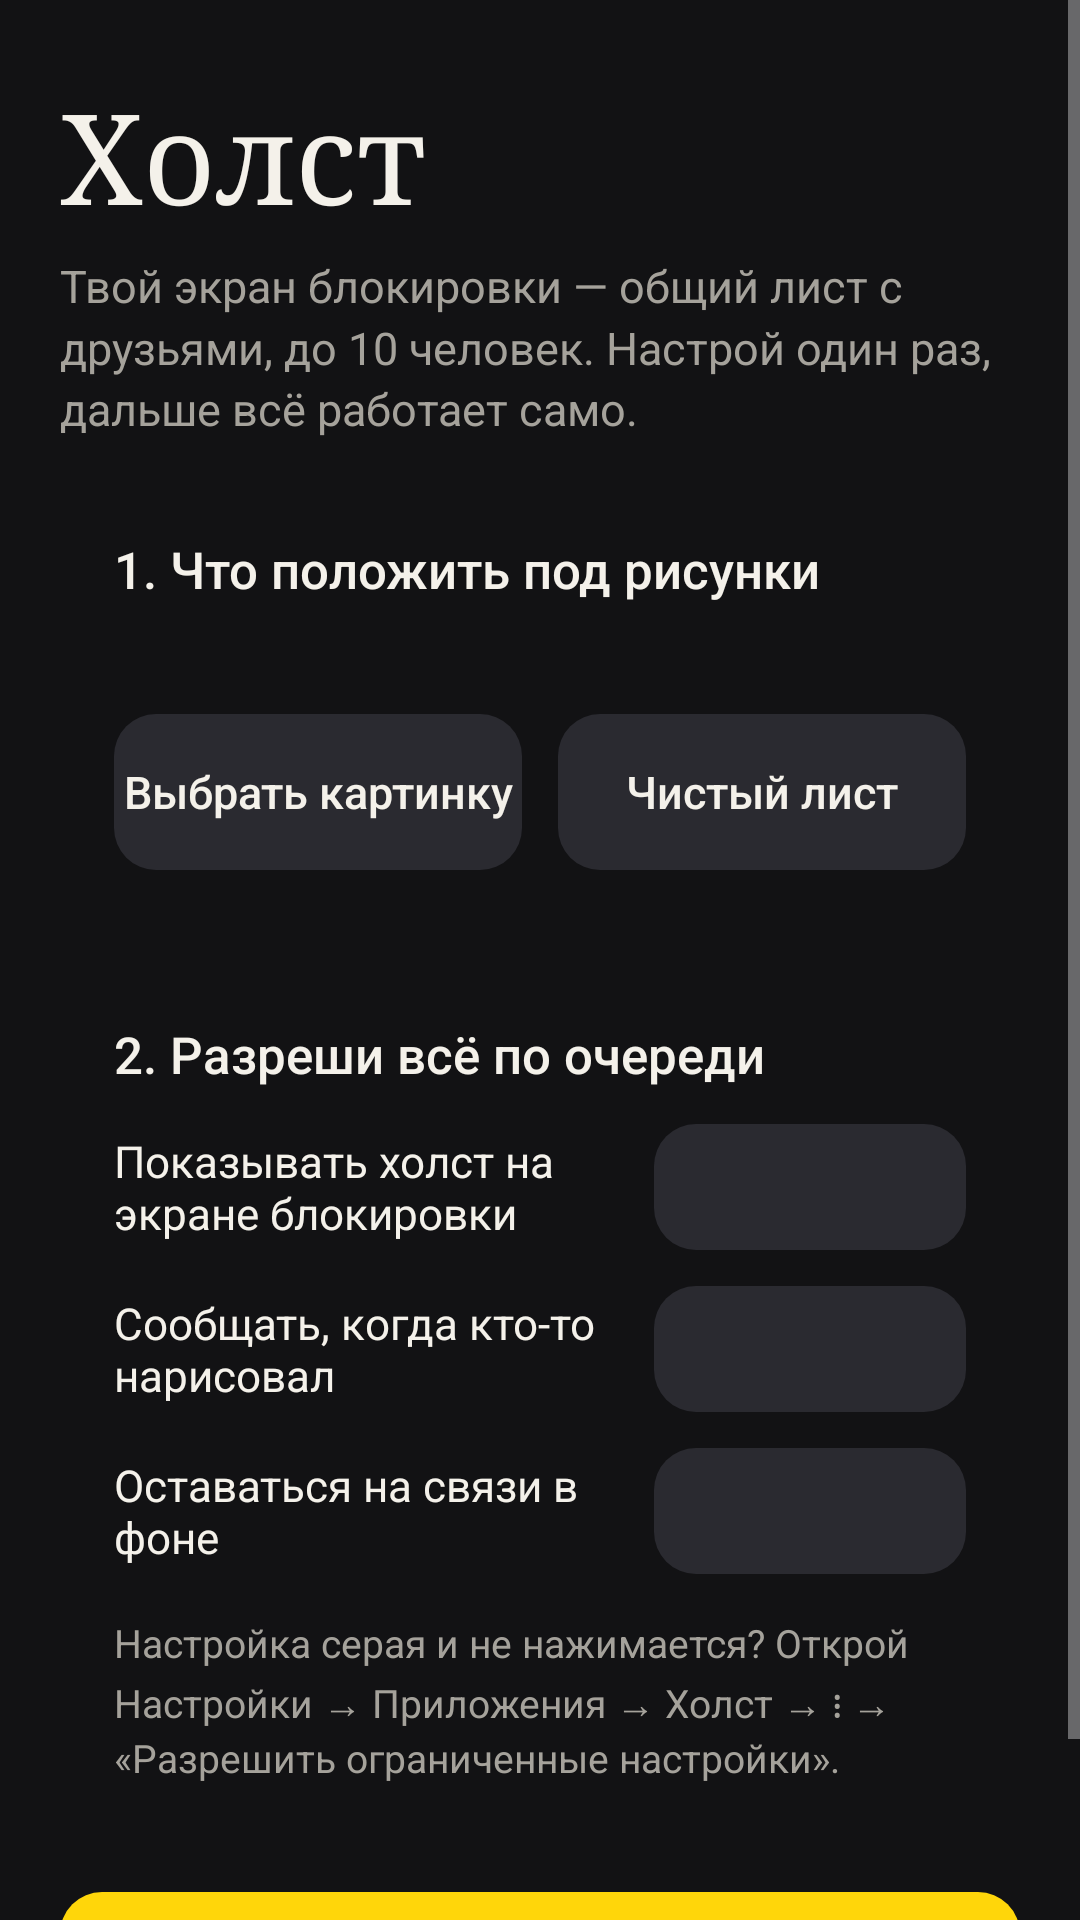

The Android layout XML behind this screen, and the referenced resources:
<!-- AndroidManifest.xml: application theme Theme.Holst -->
<!-- res/layout/activity_onboarding.xml -->
<?xml version="1.0" encoding="utf-8"?>
<ScrollView xmlns:android="http://schemas.android.com/apk/res/android"
    android:layout_width="match_parent"
    android:layout_height="match_parent"
    android:background="@color/ink"
    android:fillViewport="true"
    android:fitsSystemWindows="true">

    <LinearLayout
        android:layout_width="match_parent"
        android:layout_height="wrap_content"
        android:orientation="vertical"
        android:paddingHorizontal="20dp"
        android:paddingTop="24dp"
        android:paddingBottom="24dp">

        <TextView
            android:layout_width="wrap_content"
            android:layout_height="wrap_content"
            android:fontFamily="serif"
            android:text="@string/app_name"
            android:textColor="@color/paper"
            android:textSize="42sp" />

        <TextView
            style="@style/Muted"
            android:layout_marginTop="6dp"
            android:text="@string/onboarding_tagline"
            android:textSize="15sp" />

        <LinearLayout style="@style/Card">

            <TextView
                style="@style/CardTitle"
                android:text="@string/onboarding_bg_title" />

            <TextView
                android:id="@+id/bg_status"
                style="@style/Muted"
                android:layout_marginTop="4dp" />

            <LinearLayout
                android:layout_width="match_parent"
                android:layout_height="wrap_content"
                android:layout_marginTop="14dp"
                android:orientation="horizontal">

                <Button
                    android:id="@+id/pick"
                    style="@style/BtnSecondary"
                    android:layout_width="0dp"
                    android:layout_marginEnd="6dp"
                    android:layout_weight="1"
                    android:text="@string/pick_picture" />

                <Button
                    android:id="@+id/blank"
                    style="@style/BtnSecondary"
                    android:layout_width="0dp"
                    android:layout_marginStart="6dp"
                    android:layout_weight="1"
                    android:text="@string/blank_sheet" />
            </LinearLayout>
        </LinearLayout>

        <LinearLayout style="@style/Card">

            <TextView
                style="@style/CardTitle"
                android:text="@string/onboarding_perm_title" />

            <LinearLayout style="@style/PermRow">

                <TextView
                    style="@style/PermLabel"
                    android:text="@string/perm_overlay" />

                <Button
                    android:id="@+id/perm_overlay"
                    style="@style/PermButton" />
            </LinearLayout>

            <LinearLayout
                android:id="@+id/row_notifications"
                style="@style/PermRow">

                <TextView
                    style="@style/PermLabel"
                    android:text="@string/perm_notifications" />

                <Button
                    android:id="@+id/perm_notifications"
                    style="@style/PermButton" />
            </LinearLayout>

            <LinearLayout style="@style/PermRow">

                <TextView
                    style="@style/PermLabel"
                    android:text="@string/perm_battery" />

                <Button
                    android:id="@+id/perm_battery"
                    style="@style/PermButton" />
            </LinearLayout>

            <TextView
                style="@style/Muted"
                android:layout_marginTop="14dp"
                android:text="@string/perm_gray_hint"
                android:textSize="13sp" />

            <TextView
                android:id="@+id/oem_hint"
                style="@style/Muted"
                android:layout_marginTop="6dp"
                android:text="@string/perm_xiaomi_hint"
                android:textSize="13sp"
                android:visibility="gone" />
        </LinearLayout>

        <Button
            android:id="@+id/start"
            style="@style/BtnPrimary"
            android:layout_width="match_parent"
            android:layout_marginTop="18dp"
            android:text="@string/onboarding_start" />
    </LinearLayout>
</ScrollView>
<!-- resources referenced by this layout -->
<resources>
  <color name="ink">#121214</color>
  <color name="paper">#F4F1EA</color>
  <string name="app_name">Холст</string>
  <string name="blank_sheet">Чистый лист</string>
  <string name="onboarding_bg_title">1. Что положить под рисунки</string>
  <string name="onboarding_perm_title">2. Разреши всё по очереди</string>
  <string name="onboarding_start">Начать</string>
  <string name="onboarding_tagline">Твой экран блокировки — общий лист с друзьями, до 10 человек. Настрой один раз, дальше всё работает само.</string>
  <string name="perm_battery">Оставаться на связи в фоне</string>
  <string name="perm_gray_hint">Настройка серая и не нажимается? Открой Настройки → Приложения → Холст → ⋮ → «Разрешить ограниченные настройки».</string>
  <string name="perm_notifications">Сообщать, когда кто-то нарисовал</string>
  <string name="perm_overlay">Показывать холст на экране блокировки</string>
  <string name="perm_xiaomi_hint">На Xiaomi ещё включи в настройках приложения «Экран блокировки» и «Автозапуск».</string>
  <string name="pick_picture">Выбрать картинку</string>
  <style name="Card">
          <item name="android:layout_width">match_parent</item>
          <item name="android:layout_height">wrap_content</item>
          <item name="android:layout_marginTop">14dp</item>
          <item name="android:background">@drawable/bg_card</item>
          <item name="android:orientation">vertical</item>
          <item name="android:padding">18dp</item>
      </style>
  <style name="CardTitle">
          <item name="android:layout_width">match_parent</item>
          <item name="android:layout_height">wrap_content</item>
          <item name="android:textColor">@color/paper</item>
          <item name="android:textSize">17sp</item>
          <item name="android:fontFamily">sans-serif-medium</item>
      </style>
  <style name="Muted">
          <item name="android:layout_width">match_parent</item>
          <item name="android:layout_height">wrap_content</item>
          <item name="android:textColor">@color/muted</item>
          <item name="android:textSize">14sp</item>
          <item name="android:lineSpacingMultiplier">1.15</item>
      </style>
  <style name="PermButton" parent="BtnSecondary">
          <item name="android:layout_width">wrap_content</item>
          <item name="android:layout_height">42dp</item>
          <item name="android:minWidth">104dp</item>
          <item name="android:textSize">14sp</item>
      </style>
  <style name="PermLabel">
          <item name="android:layout_width">0dp</item>
          <item name="android:layout_height">wrap_content</item>
          <item name="android:layout_weight">1</item>
          <item name="android:paddingEnd">12dp</item>
          <item name="android:textColor">@color/paper</item>
          <item name="android:textSize">14.5sp</item>
      </style>
  <style name="PermRow">
          <item name="android:layout_width">match_parent</item>
          <item name="android:layout_height">wrap_content</item>
          <item name="android:layout_marginTop">12dp</item>
          <item name="android:gravity">center_vertical</item>
          <item name="android:orientation">horizontal</item>
      </style>
  <!-- drawable bg_btn_primary (drawable) -->
  <?xml version="1.0" encoding="utf-8"?>
  <ripple xmlns:android="http://schemas.android.com/apk/res/android" android:color="#33000000">
      <item>
          <shape android:shape="rectangle">
              <solid android:color="@color/marker" />
              <corners android:radius="14dp" />
          </shape>
      </item>
  </ripple>
  <!-- drawable bg_btn_secondary (drawable) -->
  <?xml version="1.0" encoding="utf-8"?>
  <ripple xmlns:android="http://schemas.android.com/apk/res/android" android:color="#33FFFFFF">
      <item>
          <shape android:shape="rectangle">
              <solid android:color="#2A2A30" />
              <corners android:radius="14dp" />
          </shape>
      </item>
  </ripple>
  <color name="muted">#A5A29B</color>
  <color name="marker">#FFD60A</color>
</resources>
